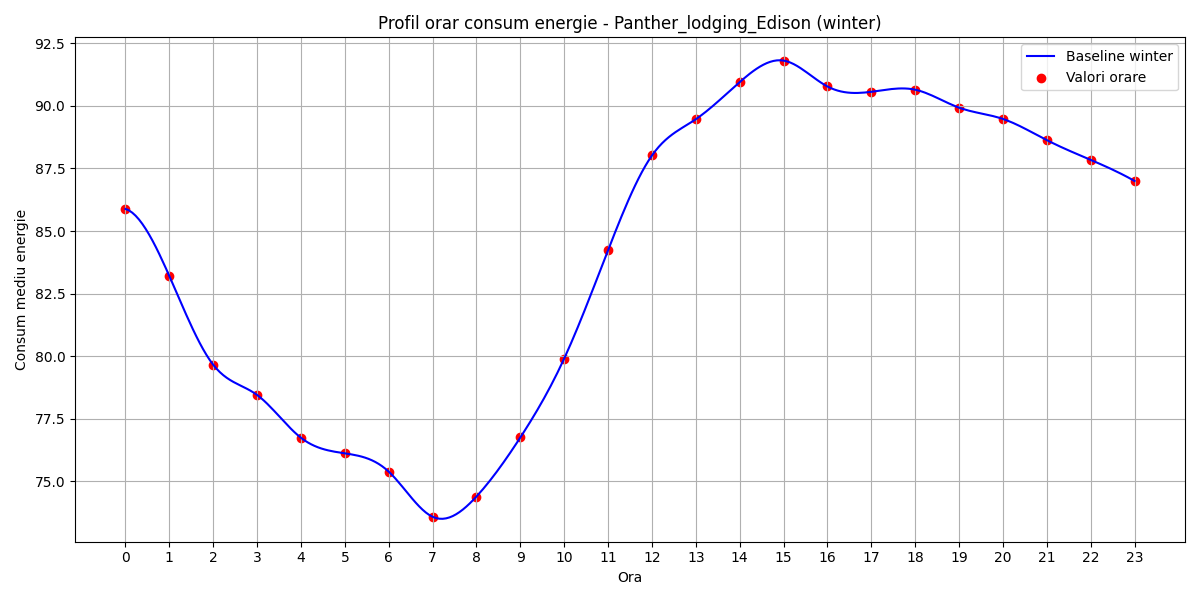

Source data for this figure (header and first rows):
hour, B(t)
0, 85.88
1, 83.2
2, 79.65
3, 78.45
4, 76.73
5, 76.11
6, 75.38
7, 73.58
8, 74.39
9, 76.75
10, 79.9
11, 84.23
12, 88.02
13, 89.47
14, 90.95
15, 91.81
16, 90.78
17, 90.56
18, 90.65
19, 89.93
20, 89.48
21, 88.63
22, 87.84
23, 87
